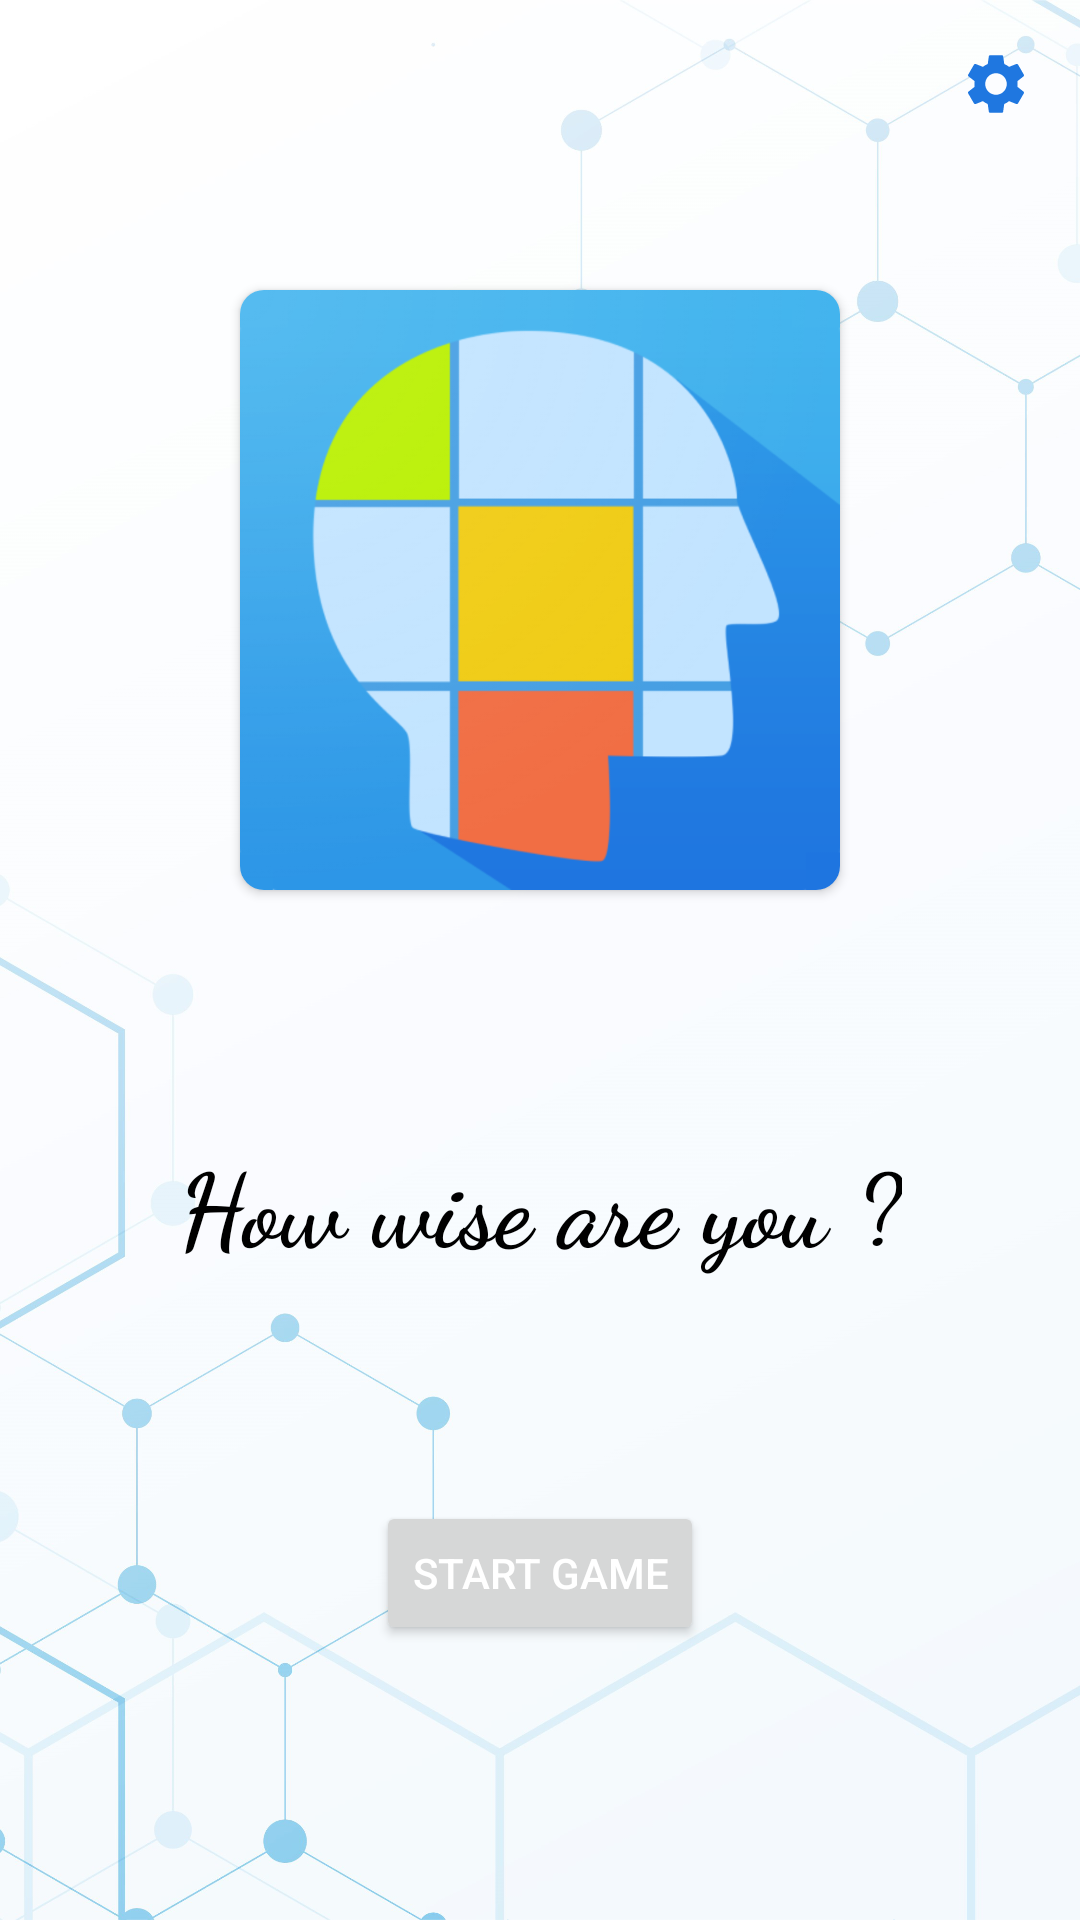

The Android layout XML behind this screen, and the referenced resources:
<!-- AndroidManifest.xml: application theme Theme.MemoryGame -->
<!-- res/layout/activity_main.xml -->
<?xml version="1.0" encoding="utf-8"?>
<androidx.constraintlayout.widget.ConstraintLayout xmlns:android="http://schemas.android.com/apk/res/android"
    xmlns:app="http://schemas.android.com/apk/res-auto"
    xmlns:tools="http://schemas.android.com/tools"
    android:id="@+id/activity_main"
    android:layout_width="match_parent"
    android:layout_height="match_parent"
    android:background="@drawable/background"
    android:foreground="@android:color/transparent"
    android:padding="16dp"
    tools:context=".MainActivity">

    <androidx.cardview.widget.CardView
        android:id="@+id/logo"
        android:layout_width="wrap_content"
        android:layout_height="wrap_content"
        android:layout_margin="5dp"
        android:elevation="10dp"
        app:cardBackgroundColor="@android:color/transparent"
        app:cardCornerRadius="8dp"
        app:layout_constraintBottom_toTopOf="@+id/welcome_text"
        app:layout_constraintEnd_toEndOf="parent"
        app:layout_constraintStart_toStartOf="parent"
        app:layout_constraintTop_toTopOf="parent"
        app:layout_constraintVertical_bias="0.4">

        <ImageView
            android:id="@+id/logo_image"
            android:layout_width="200dp"
            android:layout_height="200dp"
            android:contentDescription="@string/logo"
            android:src="@drawable/logo"
            tools:ignore="ImageContrastCheck" />
    </androidx.cardview.widget.CardView>

    <TextView
        android:id="@+id/welcome_text"
        android:layout_width="wrap_content"
        android:layout_height="wrap_content"
        android:fontFamily="cursive"
        android:paddingLeft="5dp"
        android:paddingRight="5dp"
        android:text="@string/welcome"
        android:textColor="#000000"
        android:textSize="34sp"
        android:textStyle="bold"
        app:layout_constraintBottom_toTopOf="@+id/start_button"
        app:layout_constraintEnd_toEndOf="parent"
        app:layout_constraintStart_toStartOf="parent"
        app:layout_constraintTop_toBottomOf="@+id/logo"
        app:layout_constraintVertical_bias="0.1" />

    <Button
        android:id="@+id/start_button"
        android:layout_width="wrap_content"
        android:layout_height="wrap_content"
        android:onClick="startGame"
        android:text="@string/start"
        android:textColor="@color/white"
        app:layout_constraintBottom_toBottomOf="parent"
        app:layout_constraintEnd_toEndOf="parent"
        app:layout_constraintStart_toStartOf="parent"
        app:layout_constraintTop_toBottomOf="@+id/welcome_text"
        app:layout_constraintVertical_bias="0.1"
        tools:ignore="TextContrastCheck" />

    <ImageButton
        android:id="@+id/settings_button"
        android:layout_width="wrap_content"
        android:layout_height="wrap_content"
        android:background="@android:color/transparent"
        android:contentDescription="@string/settings"
        android:onClick="goSettings"
        app:layout_constraintEnd_toEndOf="parent"
        app:layout_constraintTop_toTopOf="parent"
        app:srcCompat="@drawable/settings"
        tools:ignore="TouchTargetSizeCheck" />

</androidx.constraintlayout.widget.ConstraintLayout>
<!-- resources referenced by this layout -->
<resources>
  <color name="white">#FFFFFFFF</color>
  <!-- drawable background: png bitmap (drawable, 544018 bytes) -->
  <!-- drawable logo: png bitmap (drawable, 154260 bytes) -->
  <!-- drawable settings (drawable) -->
  <vector android:height="24dp" android:tint="#1F77E0"
      android:viewportHeight="24" android:viewportWidth="24"
      android:width="24dp" xmlns:android="http://schemas.android.com/apk/res/android">
      <path android:fillColor="@android:color/white" android:pathData="M19.14,12.94c0.04,-0.3 0.06,-0.61 0.06,-0.94c0,-0.32 -0.02,-0.64 -0.07,-0.94l2.03,-1.58c0.18,-0.14 0.23,-0.41 0.12,-0.61l-1.92,-3.32c-0.12,-0.22 -0.37,-0.29 -0.59,-0.22l-2.39,0.96c-0.5,-0.38 -1.03,-0.7 -1.62,-0.94L14.4,2.81c-0.04,-0.24 -0.24,-0.41 -0.48,-0.41h-3.84c-0.24,0 -0.43,0.17 -0.47,0.41L9.25,5.35C8.66,5.59 8.12,5.92 7.63,6.29L5.24,5.33c-0.22,-0.08 -0.47,0 -0.59,0.22L2.74,8.87C2.62,9.08 2.66,9.34 2.86,9.48l2.03,1.58C4.84,11.36 4.8,11.69 4.8,12s0.02,0.64 0.07,0.94l-2.03,1.58c-0.18,0.14 -0.23,0.41 -0.12,0.61l1.92,3.32c0.12,0.22 0.37,0.29 0.59,0.22l2.39,-0.96c0.5,0.38 1.03,0.7 1.62,0.94l0.36,2.54c0.05,0.24 0.24,0.41 0.48,0.41h3.84c0.24,0 0.44,-0.17 0.47,-0.41l0.36,-2.54c0.59,-0.24 1.13,-0.56 1.62,-0.94l2.39,0.96c0.22,0.08 0.47,0 0.59,-0.22l1.92,-3.32c0.12,-0.22 0.07,-0.47 -0.12,-0.61L19.14,12.94zM12,15.6c-1.98,0 -3.6,-1.62 -3.6,-3.6s1.62,-3.6 3.6,-3.6s3.6,1.62 3.6,3.6S13.98,15.6 12,15.6z"/>
  </vector>
  <string name="logo">Logo</string>
  <string name="settings">Settings</string>
  <string name="start">Start Game</string>
  <string name="welcome">How wise are you ?</string>
  <style name="Theme.MemoryGame" parent="Theme.MaterialComponents.DayNight.NoActionBar">
          
          <item name="colorPrimary">@color/purple_500</item>
          <item name="colorPrimaryVariant">@color/purple_700</item>
          <item name="colorOnPrimary">@color/white</item>
  
          
          <item name="android:statusBarColor">@color/secondary_background</item>
          
          <item name="android:windowBackground">@color/primary_background</item>
          
          <item name="colorControlNormal">@color/white</item>
      </style>
  <color name="purple_500">#FF6200EE</color>
  <color name="purple_700">#FF3700B3</color>
  <color name="secondary_background">#2B4859</color>
  <color name="primary_background">#FFFFFFFF</color>
</resources>
